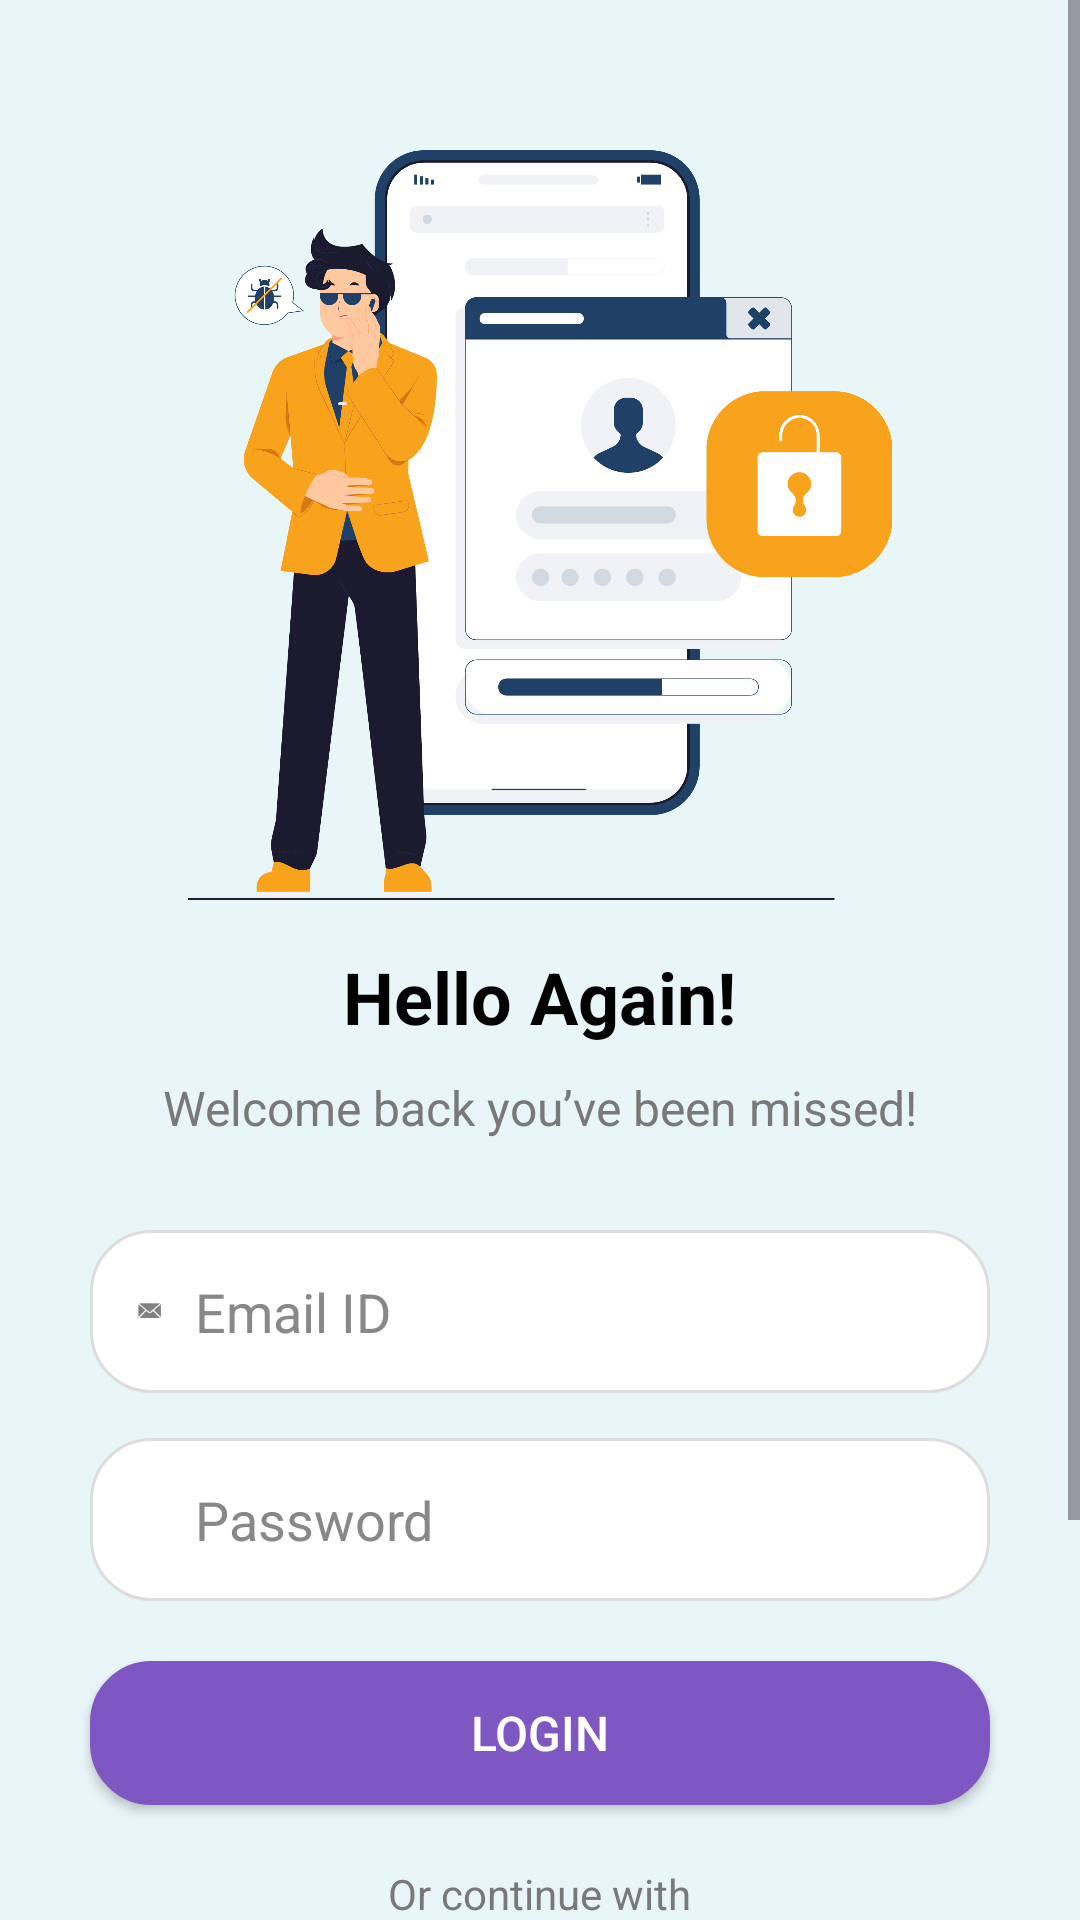

Reconstruct the res/layout file that produces this screen, plus the resources it refers to.
<!-- AndroidManifest.xml: application theme Theme.ProverbApp -->
<!-- res/layout/activity_login.xml -->
<ScrollView
    xmlns:android="http://schemas.android.com/apk/res/android"
    xmlns:tools="http://schemas.android.com/tools"
    android:layout_width="match_parent"
    android:layout_height="match_parent"
    android:background="#E9F6F7">

    <RelativeLayout
        android:layout_width="match_parent"
        android:layout_height="wrap_content">

        
        <ImageView
            android:id="@+id/loginIllustration"
            android:layout_width="250dp"
            android:layout_height="250dp"
            android:layout_alignParentTop="true"
            android:layout_centerHorizontal="true"
            android:layout_marginTop="50dp"
            android:contentDescription="@string/todo"
            android:src="@drawable/login" />

        
        <TextView
            android:id="@+id/loginTitle"
            android:layout_width="wrap_content"
            android:layout_height="wrap_content"
            android:text="Hello Again!"
            android:textColor="#000000"
            android:textSize="24sp"
            android:fontFamily="verdana"
            android:textStyle="bold"
            android:layout_below="@id/loginIllustration"
            android:layout_centerHorizontal="true"
            android:layout_marginTop="16dp" />

        
        <TextView
            android:id="@+id/subtitleText"
            android:layout_width="wrap_content"
            android:layout_height="wrap_content"
            android:layout_below="@id/loginTitle"
            android:layout_centerHorizontal="true"
            android:layout_marginTop="10dp"
            android:text="Welcome back you’ve been missed!"
            android:textColor="#797979"
            android:textSize="16sp"
            android:fontFamily="sans-serif" />

        
        <LinearLayout
            android:id="@+id/emailFieldContainer"
            android:layout_width="match_parent"
            android:layout_height="wrap_content"
            android:layout_below="@id/subtitleText"
            android:layout_marginTop="30dp"
            android:layout_marginStart="30dp"
            android:layout_marginEnd="30dp"
            android:orientation="horizontal"
            android:background="@drawable/rounded_login"
            android:padding="10dp">

            <ImageView
                android:layout_width="20dp"
                android:layout_height="20dp"
                android:src="@android:drawable/sym_action_email"
                android:textColor="#888888"
                android:padding="5dp"
                android:tint="#808080"
                android:layout_gravity="center_vertical" />

            <EditText
                android:id="@+id/yourEmail"
                android:layout_width="0dp"
                android:layout_height="wrap_content"
                android:layout_weight="1"
                android:hint="Email ID"
                android:background="@android:color/transparent"
                android:padding="5dp"
                android:inputType="textEmailAddress"
                android:textColor="#000000"
                android:textColorHint="#888888" />
        </LinearLayout>

        
        <LinearLayout
            android:id="@+id/passwordFieldContainer"
            android:layout_width="match_parent"
            android:layout_height="wrap_content"
            android:layout_below="@id/emailFieldContainer"
            android:layout_marginTop="15dp"
            android:layout_marginStart="30dp"
            android:layout_marginEnd="30dp"
            android:orientation="horizontal"
            android:background="@drawable/rounded_login"
            android:padding="10dp">

            <ImageView
                android:layout_width="20dp"
                android:layout_height="20dp"
                android:src="@drawable/ic_password"
                android:padding="5dp"
                android:layout_gravity="center_vertical" />

            <EditText
                android:id="@+id/password"
                android:layout_width="0dp"
                android:layout_height="wrap_content"
                android:layout_weight="1"
                android:hint="Password"
                android:tint="#808080"
                android:background="@android:color/transparent"
                android:padding="5dp"
                android:inputType="textPassword"
                android:textColor="#000000"
                android:textColorHint="#888888" />
        </LinearLayout>

        <Button
            android:id="@+id/loginButton"
            android:layout_width="match_parent"
            android:layout_height="wrap_content"
            android:layout_below="@id/passwordFieldContainer"
            android:padding="10dp"
            android:layout_alignParentStart="true"
            android:layout_alignParentEnd="true"
            android:layout_gravity="center_vertical"
            android:layout_marginTop="20dp"
            android:layout_marginStart="30dp"
            android:layout_marginEnd="30dp"
            android:backgroundTint="#7E57C2"
            android:background="@drawable/rounded_login"
            android:text="Login"
            android:textSize="16sp"
            android:textColor="#FFFFFF" />

        
        <TextView
            android:id="@+id/registerText"
            android:layout_width="wrap_content"
            android:layout_height="wrap_content"
            android:layout_below="@id/googleLogin"
            android:layout_centerHorizontal="true"
            android:layout_marginTop="16dp"
            android:text="Not registered yet? Register"
            android:textColor="#00796B"
            android:textSize="16sp"
            android:fontFamily="sans-serif"
            android:textStyle="bold"
            android:layout_marginBottom="50dp"/>

        
        <TextView
            android:id="@+id/orContinueWithText"
            android:layout_width="wrap_content"
            android:layout_height="wrap_content"
            android:layout_below="@id/loginButton"
            android:layout_centerHorizontal="true"
            android:layout_marginTop="20dp"
            android:text="Or continue with"
            android:textColor="#797979"
            android:textSize="14sp"
            android:fontFamily="sans-serif" />

        


            <ImageButton
                android:id="@+id/googleLogin"
                android:layout_centerHorizontal="true"
                android:layout_marginTop="20dp"
                android:orientation="horizontal"
                android:gravity="center"
                android:layout_below="@id/orContinueWithText"
                android:layout_width="60dp"
                android:layout_height="60dp"
                android:layout_marginEnd="10dp"
                android:src="@drawable/google1"
                android:background="@android:color/transparent" />

    </RelativeLayout>
</ScrollView>
<!-- resources referenced by this layout -->
<resources>
  <!-- drawable google1: png bitmap (drawable, 1275 bytes) -->
  <!-- drawable login: png bitmap (drawable, 148436 bytes) -->
  <!-- drawable rounded_login (drawable) -->
  <?xml version="1.0" encoding="utf-8"?>
  <shape xmlns:android="http://schemas.android.com/apk/res/android">
      <solid android:color="#FFFFFF" />
      <corners android:radius="20dp" />
      <stroke android:width="1dp" android:color="#DDDDDD" />
  </shape>
  <string name="todo">TODO</string>
  <style name="Theme.ProverbApp" parent="Base.Theme.ProverbApp" />
  <style name="Base.Theme.ProverbApp" parent="Theme.Material3.DayNight.NoActionBar">
          
          
      </style>
</resources>
